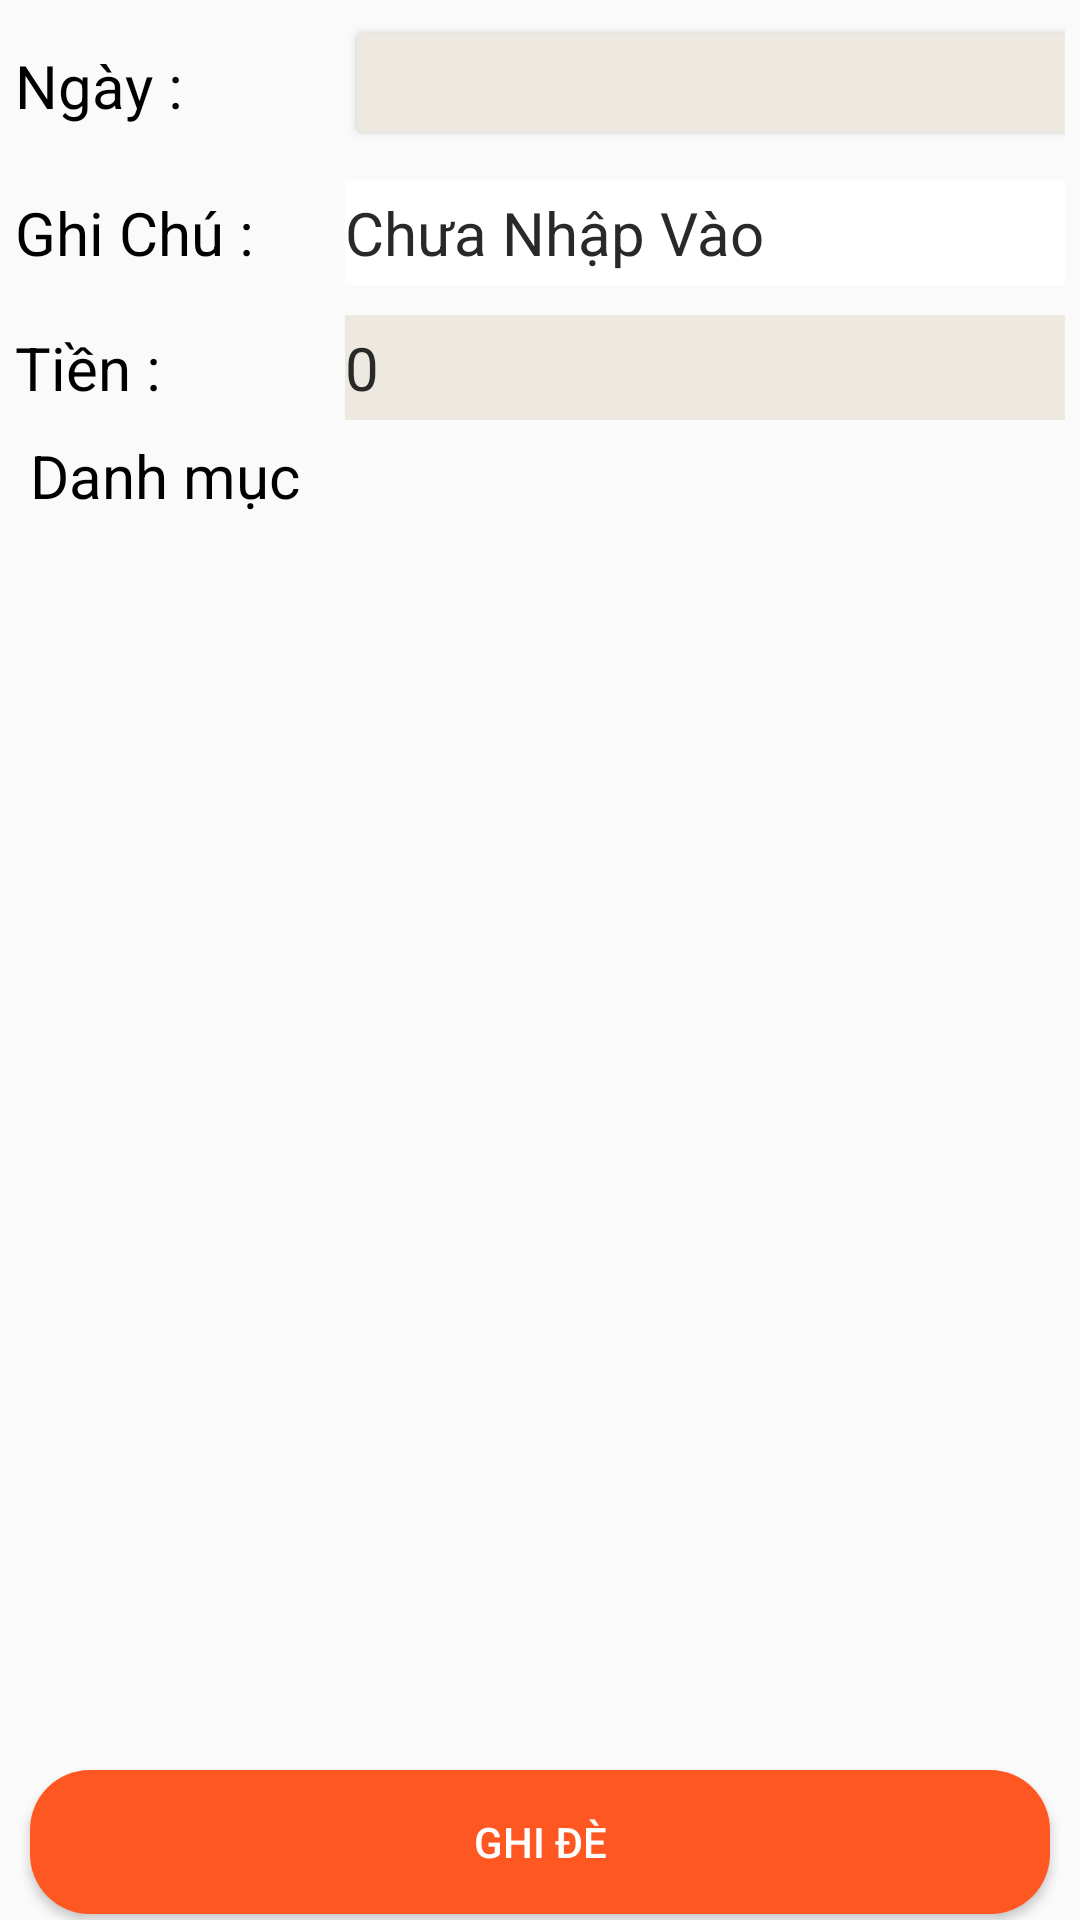

Layout XML and referenced resources for this Android screen:
<!-- AndroidManifest.xml: application theme Theme.Design.Light.NoActionBar -->
<!-- res/layout/fragment_edit_input.xml -->
<?xml version="1.0" encoding="utf-8"?>
<FrameLayout xmlns:android="http://schemas.android.com/apk/res/android"
    xmlns:tools="http://schemas.android.com/tools"
    android:layout_width="match_parent"
    android:layout_height="match_parent"
    tools:context=".fragment.EditInputFragment">

    
    <TableLayout
        android:id="@+id/tableLayout"
        android:layout_width="match_parent"
        android:layout_height="match_parent">

        <TableRow android:layout_margin="5dp">

            <TextView
                android:id="@+id/textView"
                android:layout_width="wrap_content"
                android:layout_height="wrap_content"
                android:gravity="left"
                android:text="Ngày :"
                android:textColor="@color/black"
                android:textSize="20dp" />

            <Button
                android:id="@+id/btn_thoigian_edit"
                android:layout_width="250dp"
                android:layout_height="45dp"
                android:layout_marginLeft="10dp"
                android:backgroundTint="#EDE9E1"
                android:textColor="@color/black"
                android:textSize="20dp" />
        </TableRow>

        <TableRow android:layout_margin="5dp">

            <TextView
                android:id="@+id/tv_ghichu"
                android:layout_width="wrap_content"
                android:layout_height="wrap_content"
                android:gravity="left"
                android:text="Ghi Chú :"
                android:textColor="@color/black"
                android:textSize="20dp" />

            <EditText
                android:id="@+id/edit_ghichu"
                android:layout_width="match_parent"
                android:layout_height="35dp"
                android:layout_marginLeft="10dp"
                android:background="@color/white"
                android:hint="Chưa Nhập Vào "
                android:textColorHint="#292929"
                android:textSize="20dp" />
        </TableRow>


        <TableRow android:layout_margin="5dp">
            <TextView
                android:id="@+id/tv_tien"
                android:layout_width="wrap_content"
                android:layout_height="wrap_content"
                android:gravity="left"
                android:text="Tiền :"
                android:textColor="@color/black"
                android:textSize="20dp" />

            <EditText
                android:id="@+id/edit_tien"
                android:layout_width="match_parent"
                android:layout_height="35dp"
                android:layout_marginLeft="10dp"
                android:background="#EDE9E1"
                android:hint="0"
                android:textColorHint="#292929"
                android:inputType="number"
                android:textSize="20dp" />

            <TextView
                android:id="@+id/textView2"
                android:layout_width="match_parent"
                android:layout_height="wrap_content"
                android:layout_marginLeft="10dp"
                android:gravity="center"
                android:text="đ"
                android:textColor="@color/black"
                android:textSize="20dp" />
        </TableRow>

        <TableRow>
            <TextView
                android:layout_width="wrap_content"
                android:layout_height="wrap_content"
                android:text="Danh mục"
                android:textColor="@color/black"
                android:textSize="20dp"
                android:gravity="center"
                android:layout_marginLeft="10dp"/>
        </TableRow>
    </TableLayout>

    <GridView
        android:layout_marginLeft="15dp"
        android:layout_marginRight="15dp"
        android:id="@+id/gv_danhmuc_eidt"
        android:layout_width="match_parent"
        android:layout_height="350dp"
        android:numColumns="4"
        android:horizontalSpacing="10dp"
        android:verticalSpacing="20dp"
        android:translationY="180dp"
        android:scrollbars="vertical"
        android:scrollbarStyle="outsideOverlay"
        />

    <Button
        android:id="@+id/btn_edit_input"
        android:layout_width="match_parent"
        android:layout_height="wrap_content"
        android:layout_margin="10dp"
        android:background="@drawable/button_input"
        android:text="Ghi đè"
        android:textColor="@color/white"
        android:translationY="580dp"
        />
    <Button
        android:id="@+id/btn_delete"
        android:layout_width="match_parent"
        android:layout_height="wrap_content"
        android:gravity="center"
        android:background="#E6E6E6"
        android:translationY="650dp"
        android:text="Xóa"
        android:textSize="15dp"
        android:textColor="#FF5722"/>
</FrameLayout>
<!-- resources referenced by this layout -->
<resources>
  <color name="black">#FF000000</color>
  <color name="white">#FFFFFFFF</color>
  <!-- drawable button_input (drawable) -->
  <?xml version="1.0" encoding="utf-8"?>
  <selector xmlns:android="http://schemas.android.com/apk/res/android">
  <item>
      <shape>
          <corners android:radius="20dp"/>
          <solid android:color="#FF5722"/>
      </shape>
  </item>
  </selector>
</resources>
